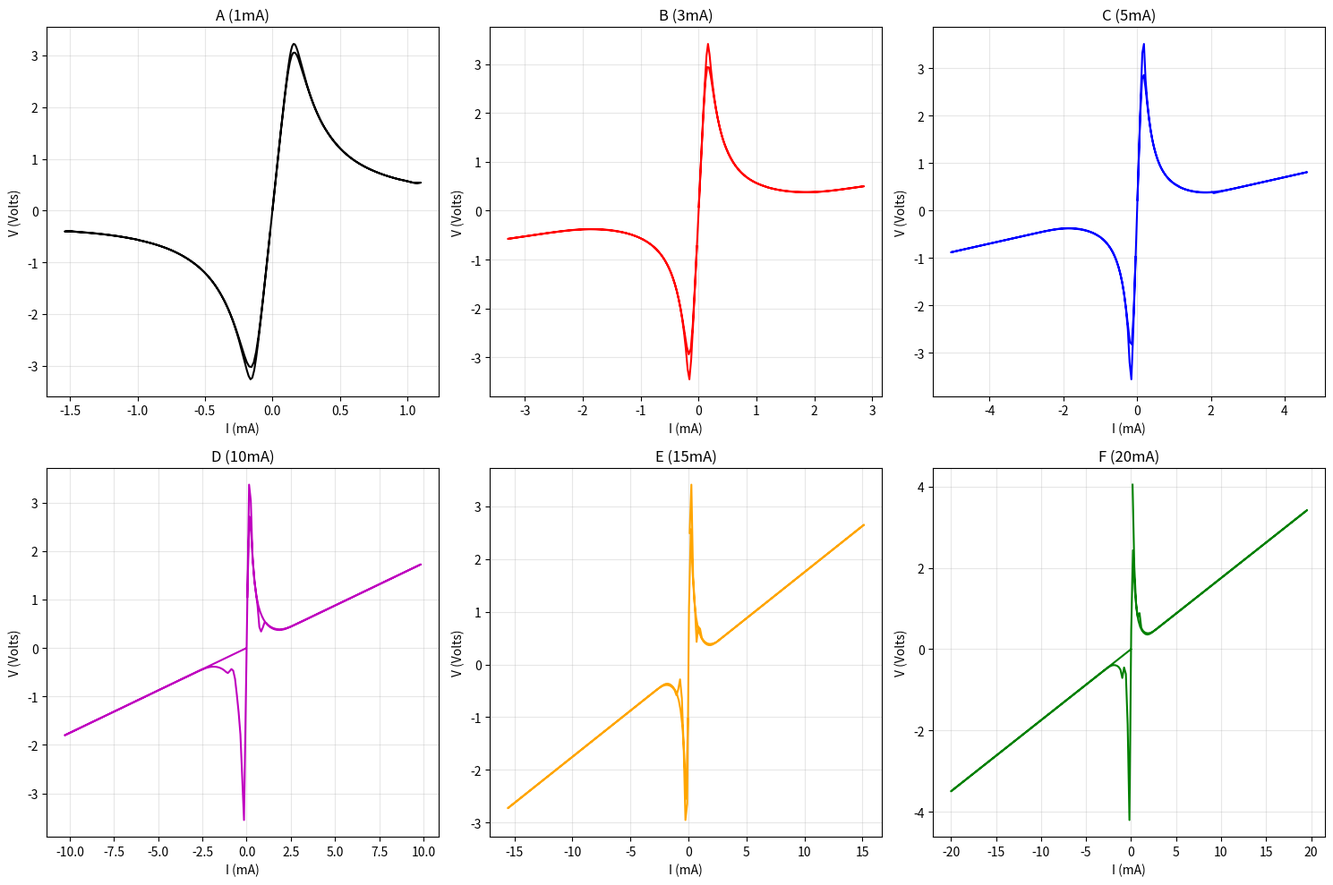

The matplotlib source for this figure: (Note: this script raises an exception after producing the figure.)
import numpy as np
import matplotlib.pyplot as plt
from scipy.integrate import solve_ivp

# Parameters
T_amb = 297.0
T_IMT = 308.0
T_MIT = 300.0
delta_T = 1.5
R_i_ref = 25000.0
R_m_0 = 150.0
R_contact = 25.0
G_th = 8.5e-5
C_th = 1.5e-9
tau_0 = 1e-6
L = 1e-9

def R_ins(T):
    # mild arrhenius
    return R_i_ref * np.exp(0.1 / (2 * 8.617e-5) * (1/T - 1/T_amb))

def R_tot(T, phi):
    phi = np.clip(phi, 0, 1)
    Ri = R_ins(T)
    Rm = R_m_0
    R_mix = (Rm**phi) * (Ri**(1-phi))
    return R_mix + R_contact

def phi_eq(T, phi):
    Tc = T_MIT + (T_IMT - T_MIT) * (1 - phi)
    return 1.0 / (1.0 + np.exp(-(T - Tc) / delta_T))

def rhs(t, state, I_func):
    T, phi = state
    phi = np.clip(phi, 0, 1)
    I = I_func(t)
    
    R = R_tot(T, phi)
    P = (I**2) * R
    
    # phi kinetics
    phieq = phi_eq(T, phi)
    dphi = (phieq - phi) / tau_0
    
    # thermal
    dT = (P - G_th * (T - T_amb) - L * dphi) / C_th
    
    return [dT, dphi]

# Generate continuous growing triangle waveform
frequency = 100 # Hz
period = 1 / frequency
num_cycles = 25
t_end = num_cycles * period
t_eval = np.linspace(0, t_end, 10000)

def I_waveform(t):
    # Vectorized
    t = np.asarray(t)
    cycle = t / period
    phase = cycle % 1.0
    val = np.zeros_like(t)
    
    m1 = phase < 0.25
    val[m1] = 4 * phase[m1]
    
    m2 = (phase >= 0.25) & (phase < 0.75)
    val[m2] = 1 - 4 * (phase[m2] - 0.25)
    
    m3 = phase >= 0.75
    val[m3] = -1 + 4 * (phase[m3] - 0.75)
    
    envelope = (t / t_end) * 22e-3
    return val * envelope

sol = solve_ivp(rhs, [0, t_end], [T_amb, 0.0], t_eval=t_eval, method='Radau', args=(I_waveform,))

T_res = sol.y[0]
phi_res = sol.y[1]
I_res = I_waveform(sol.t)
V_res = I_res * np.array([R_tot(T_res[i], phi_res[i]) for i in range(len(sol.t))])

# Plotting
fig, axs = plt.subplots(2, 3, figsize=(15, 10))
axs = axs.flatten()

target_amps = [1e-3, 3e-3, 5e-3, 10e-3, 15e-3, 20e-3]
cycle_indices = []
for amp in target_amps:
    t_target = amp * t_end / 22e-3
    cycle_idx = int(t_target / period)
    cycle_indices.append(cycle_idx)

colors = ['k', 'r', 'b', 'm', 'orange', 'g']
labels = ['A (1mA)', 'B (3mA)', 'C (5mA)', 'D (10mA)', 'E (15mA)', 'F (20mA)']

for i, (cyc_idx, c, label) in enumerate(zip(cycle_indices, colors, labels)):
    t_start = cyc_idx * period
    t_end_cyc = (cyc_idx + 1) * period
    mask = (sol.t >= t_start) & (sol.t <= t_end_cyc)
    
    ax = axs[i]
    ax.plot(I_res[mask]*1000, V_res[mask], color=c)
    ax.set_title(label)
    ax.set_xlabel('I (mA)')
    ax.set_ylabel('V (Volts)')
    ax.grid(True, alpha=0.3)

plt.tight_layout()
plt.savefig('output/plots/test_fig5_continuous.png')
print("Saved test_fig5_continuous.png")
